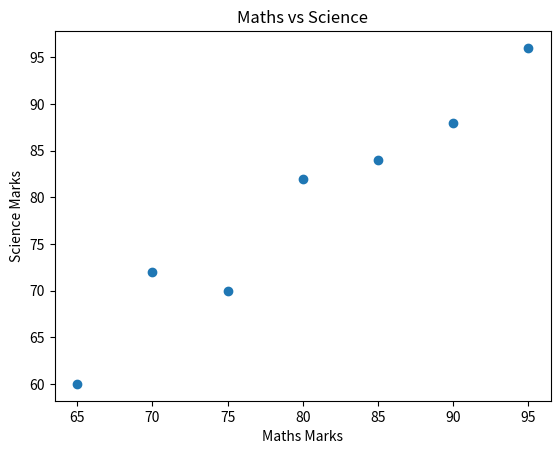

This figure's Python source:
import matplotlib.pyplot as plt
maths = [75,80,65,90,85,70,95]
science = [70,82,60,88,84,72,96]
plt.scatter(maths, science)
plt.xlabel("Maths Marks")
plt.ylabel("Science Marks")
plt.title("Maths vs Science")
plt.show()
